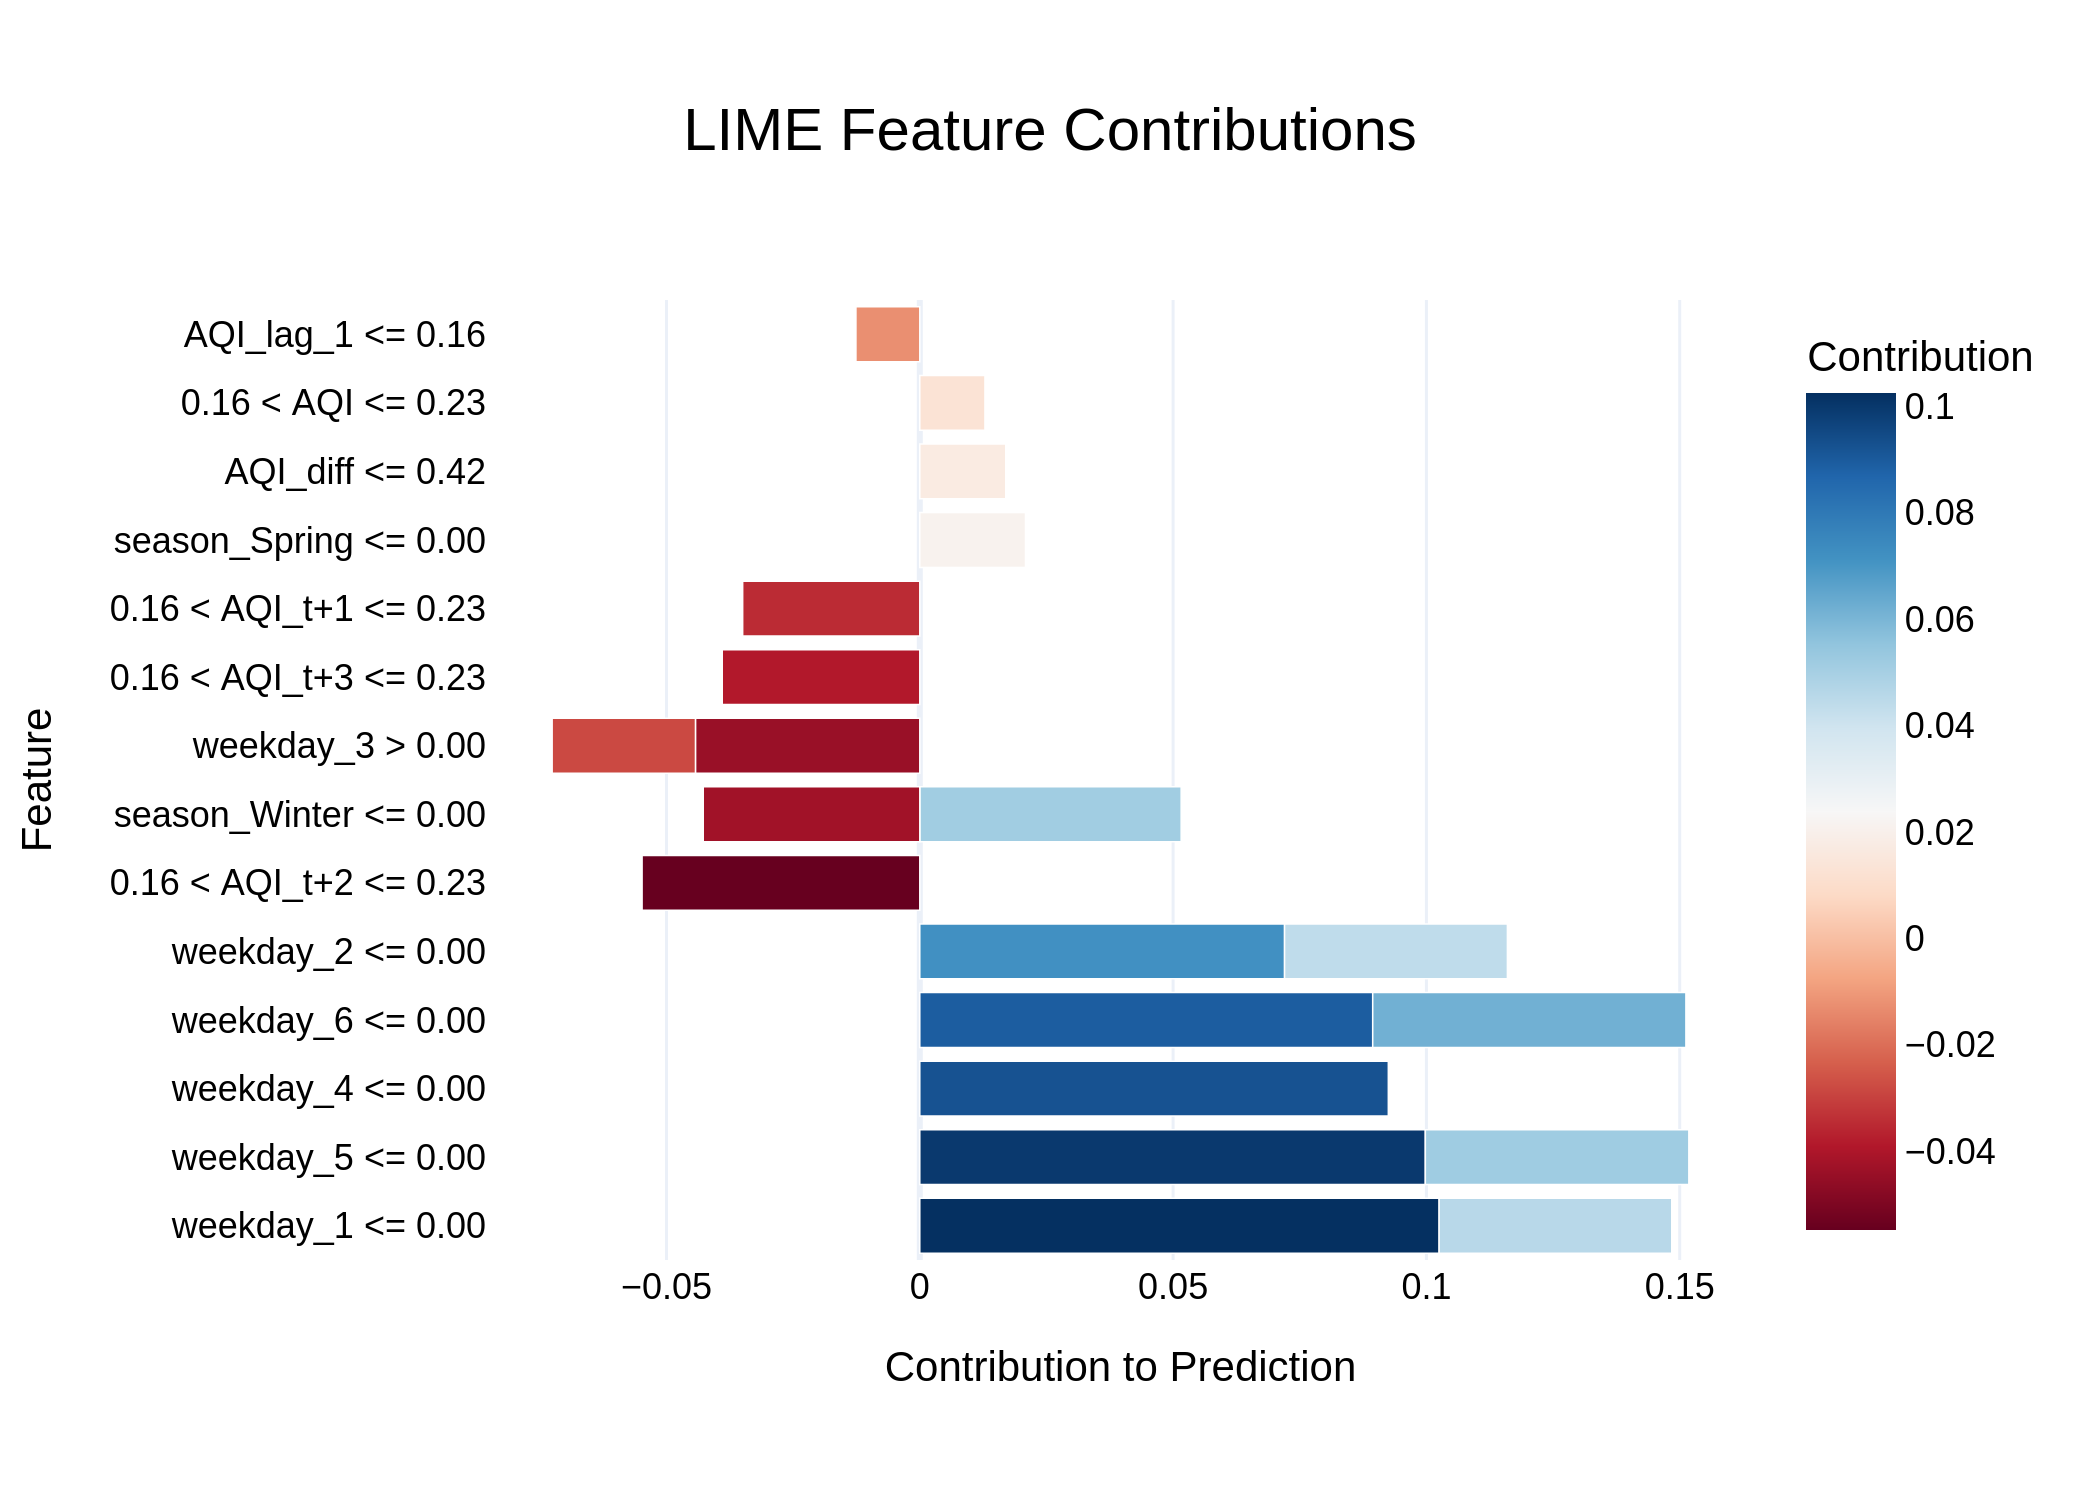

The data file committed next to this chart (first rows):
Feature, Contribution
weekday_1 <= 0.00, 0.1025
weekday_5 <= 0.00, 0.09979
weekday_4 <= 0.00, 0.09248
weekday_6 <= 0.00, 0.0894
weekday_2 <= 0.00, 0.072
weekday_6 <= 0.00, 0.06182
0.16 < AQI_t+2 <= 0.23, -0.05482
weekday_5 <= 0.00, 0.05201
season_Winter <= 0.00, 0.05159
weekday_1 <= 0.00, 0.04592
weekday_3 > 0.00, -0.04428
weekday_2 <= 0.00, 0.04399
season_Winter <= 0.00, -0.04274
0.16 < AQI_t+3 <= 0.23, -0.03899
0.16 < AQI_t+1 <= 0.23, -0.03496
weekday_3 > 0.00, -0.02829
season_Spring <= 0.00, 0.02086
AQI_diff <= 0.42, 0.01696
0.16 < AQI <= 0.23, 0.01286
AQI_lag_1 <= 0.16, -0.01261
